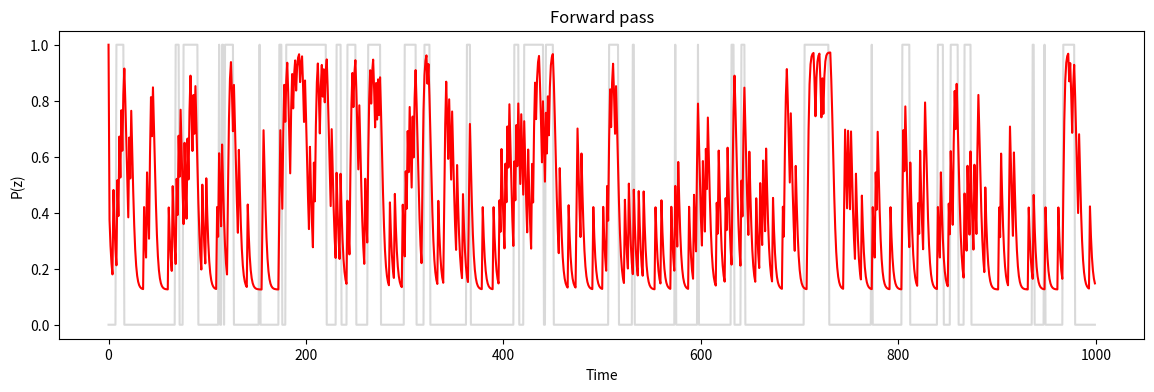
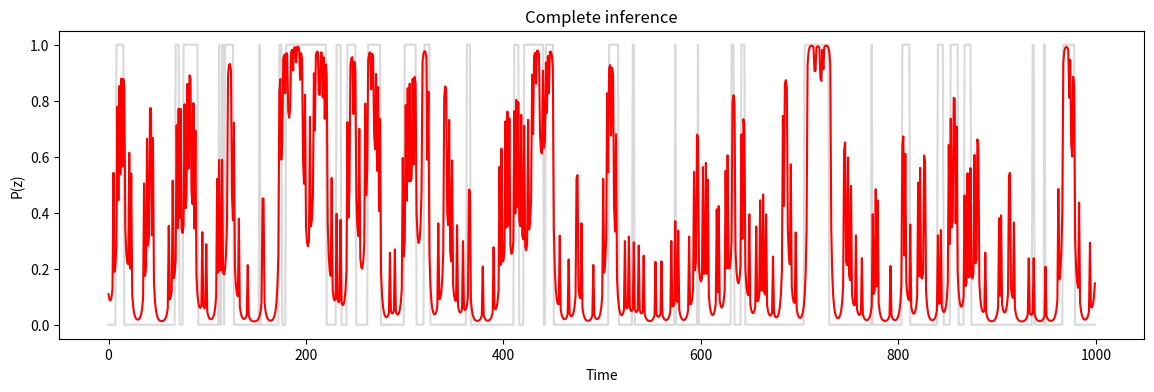

Recreate these plots in Python, in order.
import numpy as np
import matplotlib.pyplot as plt


T = 1000
s = 2
die = ""
rolls = ""
l = 0
a = [1, 2, 3, 4, 5, 6, 6, 6, 6, 6]
for t in range(T):
    if not l:
        die += "F"
        rolls += str(np.random.randint(1,7))
        if np.random.rand() > .95:
            l = 1
    else:
        die += "L"
        rolls += str(a[np.random.randint(0, 10)])
        if np.random.rand() > .9:
            l = 0
print('Rolls:', rolls)
print('Die:  ',die)

A = np.array([[.95, .10],[.05, .90]])
xz = np.vstack((np.array([1./ 6., 1./ 6., 1./ 6., 1./ 6., 1./ 6., 1./ 6.]),
               np.array([.1, .1, .1, .1, .1, .5])))

xt = np.zeros(T)
for i in range(T):
    if die[i] == 'L':
        xt[i] = 1.

xf = np.zeros(shape=(s, T))
xf[:, 0] = 1
for t in range(1, T):
    xf[:, t] = (xf[0, t-1] * A[0, :] + xf[1, t-1] * A[1, :]) * xz[:, int(rolls[t])-1]
    xf[:, t] *= (1./(xf[0, t] + xf[1, t]))

plt.figure(figsize = (14,4))
plt.plot(range(T), xt, c = '.85')
plt.plot(range(T), xf[1, :], 'r-')
plt.xlabel("Time")
plt.ylabel("P(z)")
plt.title("Forward pass")
plt.show()

xb = np.zeros(shape=(s, T))
xb[:, T-1] = 1.
for t in range(T-2, -1, -1):
    xb[:, t] = (xb[0, t+1] * A[:, 0] + xb[1, t+1] * A[:, 1]) * xz[:, int(rolls[t])-1]
    xb[:, t] *= (1. / (xb[0, t] + xb[1, t]))

x = np.zeros(shape=(s, T))
for t in range(T):
    x[:, t] = xf[:, t] * xb[:, t]
    x[:, t] *= (1./np.sum(x[:, t]))

plt.figure(figsize = (14,4))
plt.plot(range(T), xt, c = '.85')
plt.plot(range(T), x[1, :], 'r-')
plt.xlabel("Time")
plt.ylabel("P(z)")
plt.title("Complete inference")
plt.show()